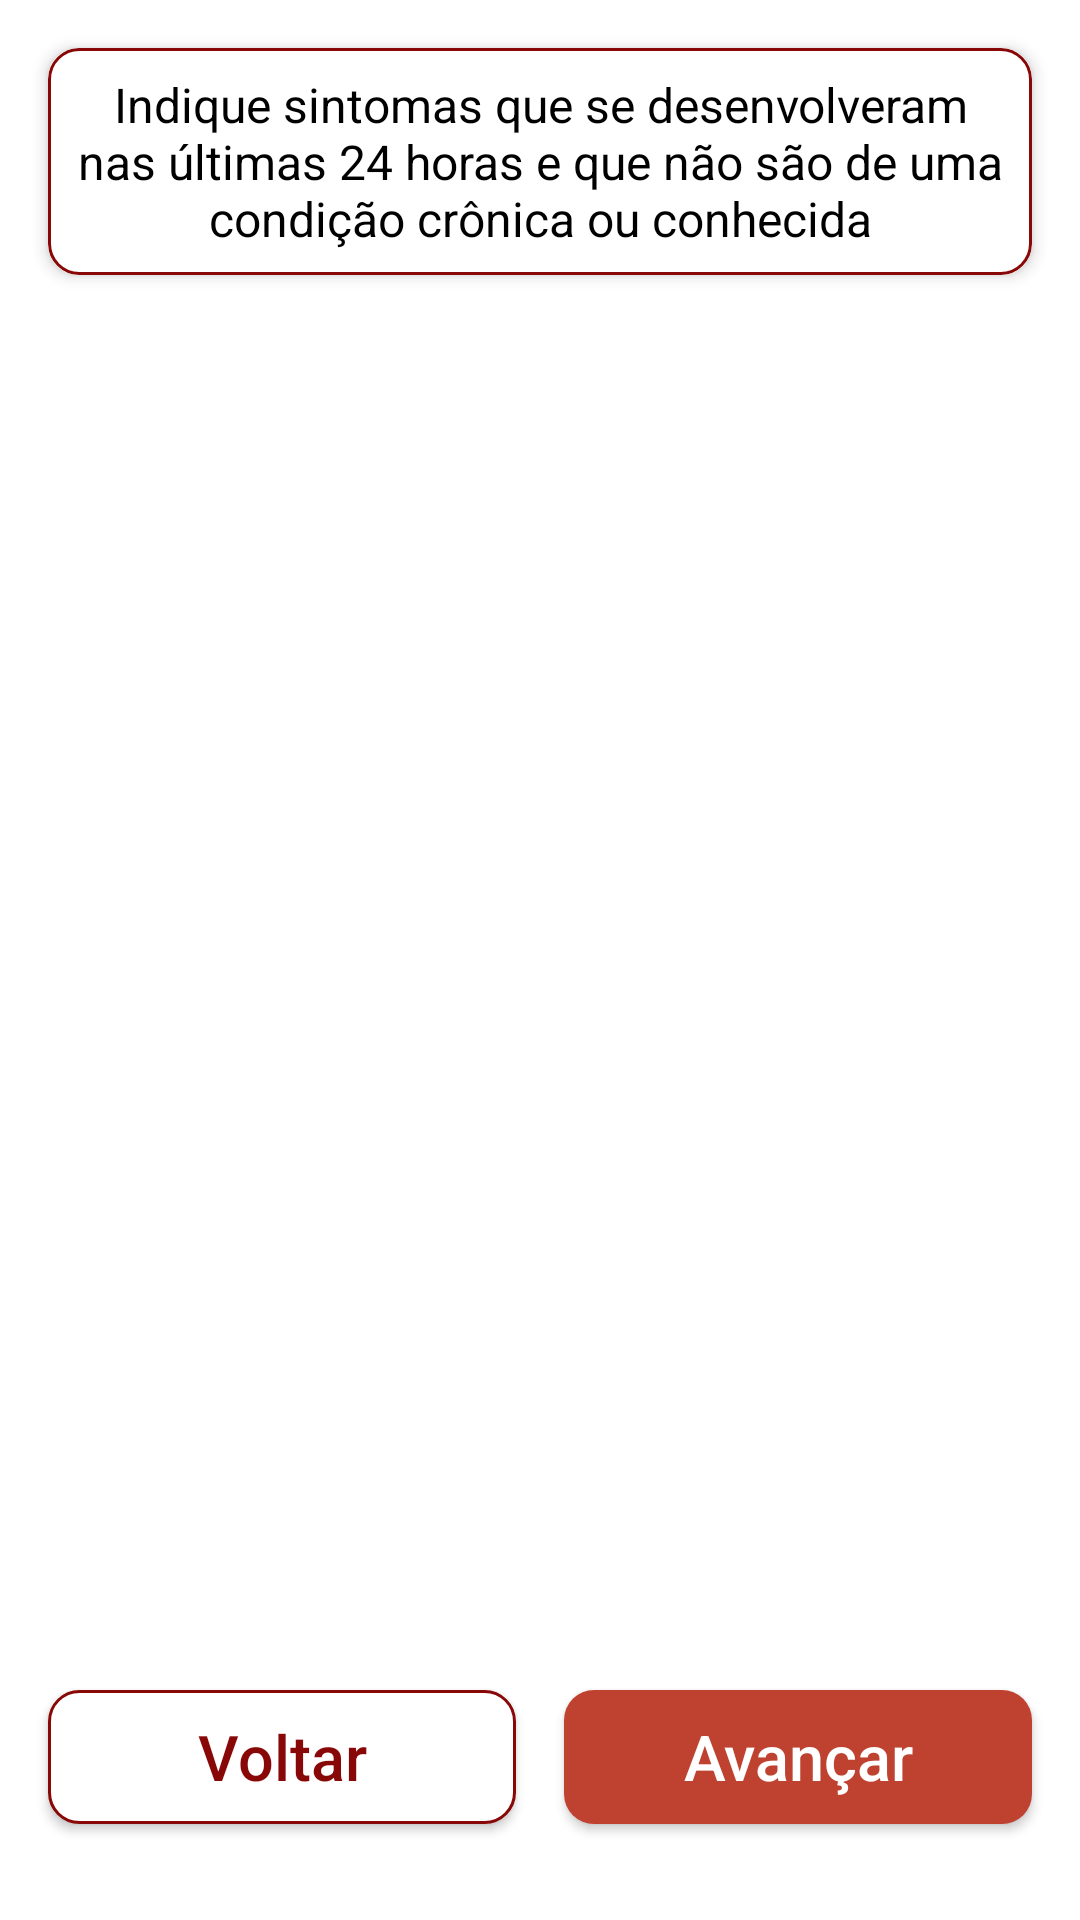

Produce the Android XML layout that renders to this screen, including the resource entries it uses.
<!-- AndroidManifest.xml: application theme Theme.CovidMap -->
<!-- res/layout/fragment_second_symptom_session.xml -->
<?xml version="1.0" encoding="utf-8"?>
<androidx.constraintlayout.widget.ConstraintLayout xmlns:android="http://schemas.android.com/apk/res/android"
    xmlns:app="http://schemas.android.com/apk/res-auto"
    android:layout_width="match_parent"
    android:layout_height="match_parent">

    <com.google.android.material.card.MaterialCardView
        android:id="@+id/cv_last_symptom_covid"
        android:layout_width="0dp"
        android:layout_height="wrap_content"
        android:layout_margin="16dp"
        app:cardCornerRadius="10dp"
        app:cardElevation="3dp"
        app:layout_constraintBottom_toBottomOf="parent"
        app:layout_constraintEnd_toEndOf="parent"
        app:layout_constraintStart_toStartOf="parent"
        app:layout_constraintTop_toTopOf="parent"
        app:layout_constraintVertical_bias="0">

        <androidx.constraintlayout.widget.ConstraintLayout
            android:layout_width="match_parent"
            android:layout_height="match_parent"
            android:background="@drawable/border_cv">

            <TextView
                android:layout_width="match_parent"
                android:layout_height="wrap_content"
                android:padding="8dp"
                android:text="@string/sintomas_que_se_desenvolveram"
                android:textAlignment="center"
                android:textColor="@color/black"
                android:textSize="16sp"
                app:layout_constraintBottom_toBottomOf="parent"
                app:layout_constraintStart_toStartOf="parent"
                app:layout_constraintTop_toTopOf="parent" />

        </androidx.constraintlayout.widget.ConstraintLayout>

    </com.google.android.material.card.MaterialCardView>

    <androidx.recyclerview.widget.RecyclerView
        android:id="@+id/rv_second_symptom"
        android:layout_width="match_parent"
        android:layout_marginVertical="12dp"
        android:layout_height="0dp"
        android:layout_marginHorizontal="12dp"
        app:layout_constraintTop_toBottomOf="@+id/cv_last_symptom_covid"
        app:layout_constraintStart_toStartOf="parent"
        app:layout_constraintEnd_toEndOf="parent"
        app:layout_constraintBottom_toTopOf="@id/button_second_back"/>

    <androidx.appcompat.widget.AppCompatButton
        android:id="@+id/button_second_back"
        android:layout_width="0dp"
        android:layout_height="0dp"
        android:layout_marginHorizontal="16dp"
        android:layout_marginVertical="32dp"
        android:background="@drawable/border_cv"
        android:textSize="21sp"
        android:text="@string/voltar"
        android:textAllCaps="false"
        android:textColor="@color/primary_red"
        app:cardCornerRadius="10dp"
        app:layout_constraintBottom_toBottomOf="parent"
        app:layout_constraintDimensionRatio="3.5"
        app:layout_constraintEnd_toStartOf="@id/button_third_finish"
        app:layout_constraintHorizontal_chainStyle="spread"
        app:layout_constraintStart_toStartOf="parent"
        app:layout_constraintTop_toBottomOf="@id/cv_last_symptom_covid"
        app:layout_constraintVertical_bias="1"/>

    <androidx.appcompat.widget.AppCompatButton
        android:id="@+id/button_third_finish"
        android:layout_width="0dp"
        android:layout_height="0dp"
        android:layout_marginEnd="16dp"
        android:background="@drawable/btn_next"
        android:text="@string/avan_ar"
        android:textAllCaps="false"
        android:textColor="@color/white"
        android:textSize="21sp"
        app:cardCornerRadius="10dp"
        app:layout_constraintBottom_toBottomOf="@id/button_second_back"
        app:layout_constraintEnd_toEndOf="parent"
        app:layout_constraintStart_toEndOf="@+id/button_second_back"
        app:layout_constraintTop_toTopOf="@id/button_second_back"/>

</androidx.constraintlayout.widget.ConstraintLayout>
<!-- resources referenced by this layout -->
<resources>
  <color name="black">#FF000000</color>
  <color name="primary_red">#880808</color>
  <color name="white">#FFFFFFFF</color>
  <!-- drawable border_cv (drawable) -->
  <?xml version="1.0" encoding="UTF-8"?>
  <shape xmlns:android="http://schemas.android.com/apk/res/android">
      <solid android:color="@color/white"/>
      <stroke android:width="1dp" android:color="@color/primary_red" />
      <corners android:radius="10dp"/>
      <padding android:left="0dp" android:top="0dp"
          android:right="0dp" android:bottom="0dp" />
  </shape>
  <!-- drawable btn_next (drawable) -->
  <?xml version="1.0" encoding="utf-8"?>
  <shape xmlns:android="http://schemas.android.com/apk/res/android">
      <solid android:color="@color/light_red"/>
      <corners android:radius="10dp"/>
      <padding android:left="0dp" android:top="0dp"
          android:right="0dp" android:bottom="0dp" />
  </shape>
  <string name="avan_ar">Avançar</string>
  <string name="sintomas_que_se_desenvolveram">Indique sintomas que se desenvolveram nas últimas 24 horas e que não são de uma condição crônica ou conhecida</string>
  <string name="voltar">Voltar</string>
  <style name="Theme.CovidMap" parent="Theme.MaterialComponents.DayNight.NoActionBar">
          
          <item name="colorPrimary">@color/primary_red</item>
          <item name="colorPrimaryVariant">@color/dark_red</item>
          <item name="colorOnPrimary">@color/primary_red</item>
          
          <item name="colorSecondary">@color/primary_red</item>
          <item name="colorSecondaryVariant">@color/primary_red</item>
          <item name="colorOnSecondary">@color/black</item>
          
          <item name="android:statusBarColor" tools:targetApi="l">?attr/colorPrimaryVariant</item>
          
          <item name="bottomSheetDialogTheme">@style/Theme.Design.BottomSheetDialog</item>
          
          <item name="android:windowAnimationStyle">@null</item>
      </style>
  <color name="light_red">#bf4230</color>
  <color name="dark_red">#560000</color>
</resources>
